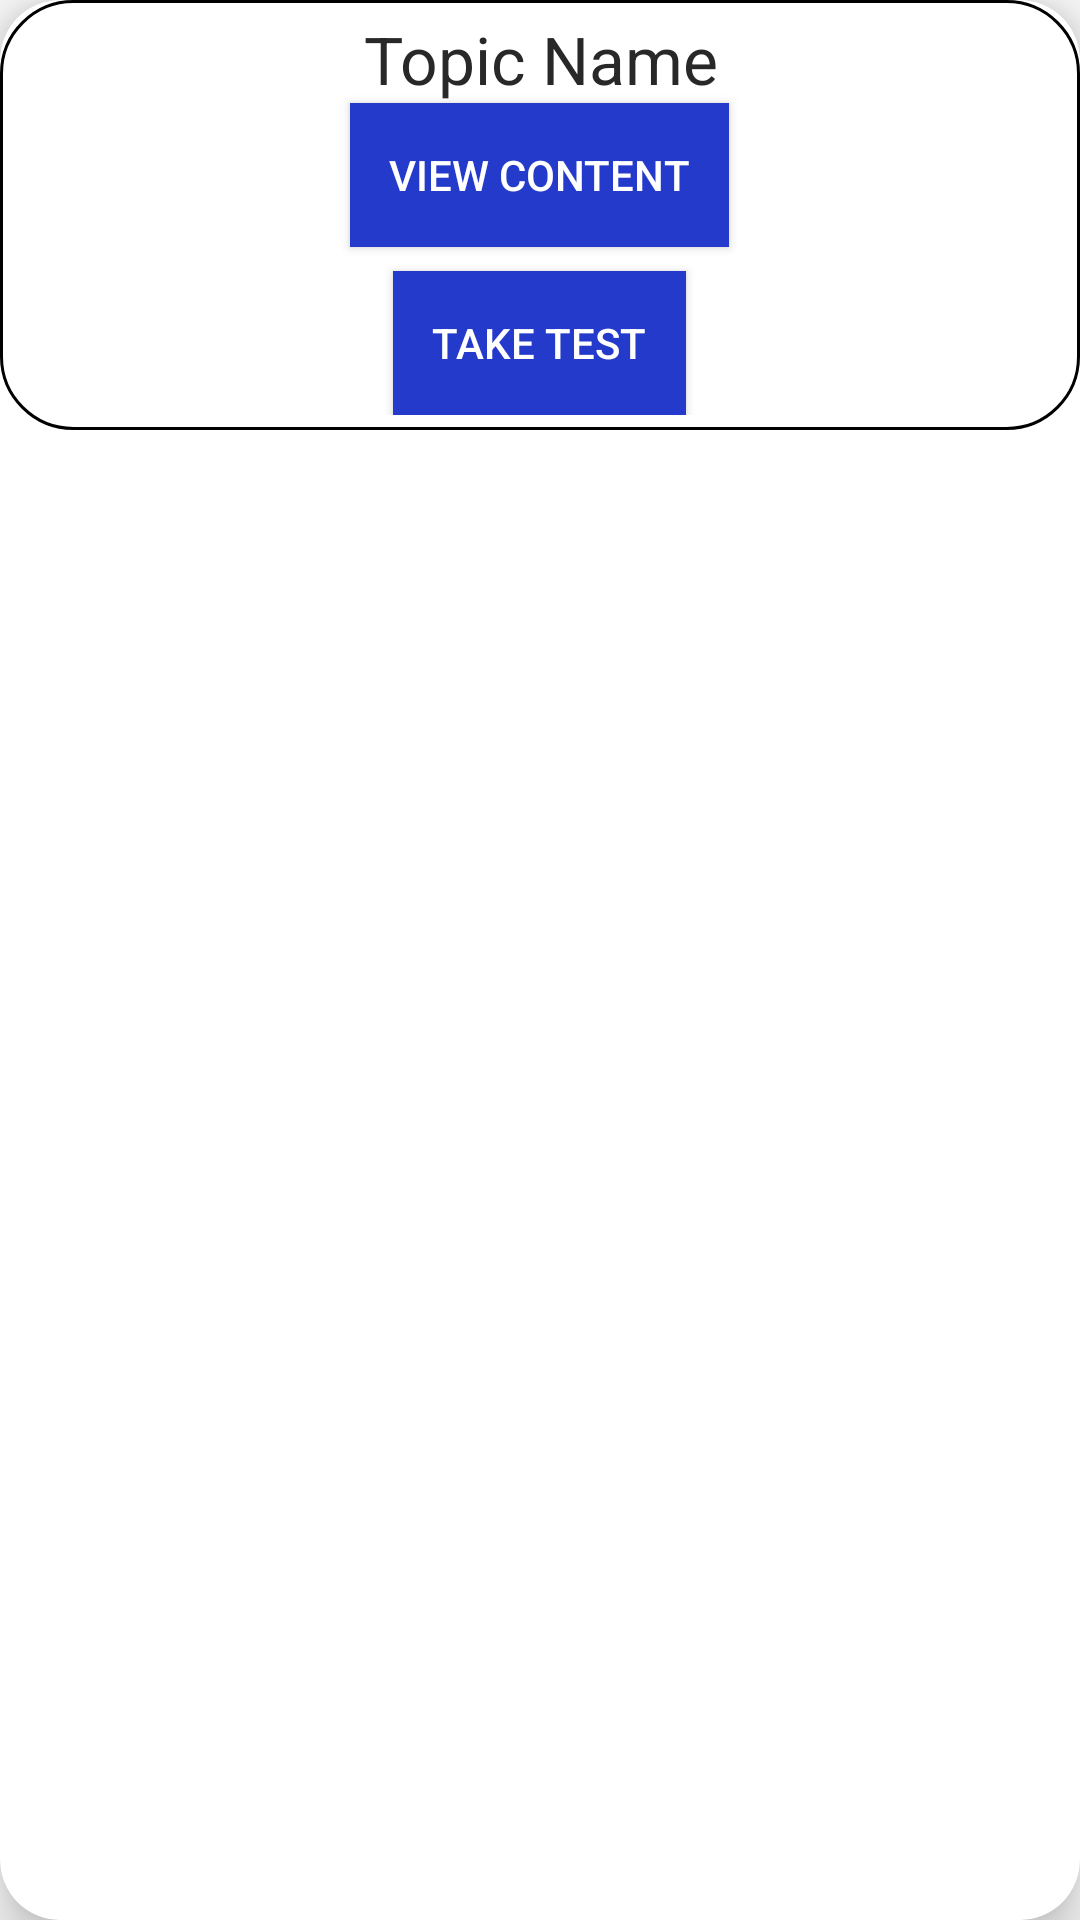

Layout XML and referenced resources for this Android screen:
<!-- AndroidManifest.xml: application theme AppTheme -->
<!-- res/layout/topic_layout.xml -->
<?xml version="1.0" encoding="utf-8"?>
<androidx.cardview.widget.CardView xmlns:android="http://schemas.android.com/apk/res/android"
    android:layout_width="match_parent"
    android:layout_height="wrap_content"
    xmlns:app="http://schemas.android.com/apk/res-auto"
    app:cardCornerRadius="20dp"
    app:cardElevation="10dp">
    <LinearLayout
        android:layout_width="match_parent"
        android:layout_height="wrap_content"
        android:background="@drawable/rounded_corner"
        android:id="@+id/my_topic"
        android:orientation="vertical">
        <TextView
            android:layout_width="match_parent"
            android:layout_height="wrap_content"
            android:textSize="22sp"
            android:id="@+id/topic_name_text"
            android:gravity="center_horizontal"
            android:textColor="@color/lightBlack"
            android:text="Topic Name"/>
        <Button
            android:layout_width="wrap_content"
            android:layout_height="wrap_content"
            android:id="@+id/topic_content_btn"
            android:padding="13dp"
            android:layout_gravity="center_horizontal"
            android:textColor="@color/white"
            android:background="@color/darkBlue"
            android:text="View Content"/>
        <Button
            android:layout_width="wrap_content"
            android:layout_height="wrap_content"
            android:layout_gravity="center_horizontal"
            android:layout_marginTop="8dp"
            android:padding="13dp"
            android:textColor="@color/white"
            android:background="@color/darkBlue"
            android:id="@+id/topic_test_btn"
            android:text="Take Test"/>

    </LinearLayout>

</androidx.cardview.widget.CardView>
<!-- resources referenced by this layout -->
<resources>
  <color name="darkBlue">#243ACA</color>
  <color name="lightBlack">#292828</color>
  <color name="white">#FFFFFFFF</color>
  <!-- drawable rounded_corner (drawable) -->
  <?xml version="1.0" encoding="utf-8"?>
  <shape xmlns:android="http://schemas.android.com/apk/res/android"
      android:shape="rectangle">
      <corners android:radius="24dp"/>
      <stroke android:width="1dip" android:color="@color/black"/>
      <padding android:bottom="5sp" android:top="5sp" android:left="5sp" android:right="5sp"/>
  
  </shape>
  <style name="AppTheme" parent="Theme.AppCompat.DayNight.DarkActionBar">
  
  
      </style>
  <color name="black">#FF000000</color>
</resources>
